Run: headless pygame with SDL's dummy video driver; simulated clock (each Clock.tick advances the game by its frame time, no real sleeping); random seed 0; keys injected as events and as key.get_pressed() state; no mouse input.
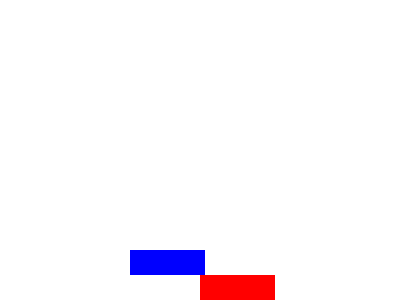
Frame 1 of 4 · flips 1–60 · no input
Frame 2 of 4 · flips 61–180 · tapped SPACE, RETURN · held RIGHT (→), D · screen unchanged from frame 1, image omitted
Frame 3 of 4 · flips 181–300 · held DOWN (↓), S · screen unchanged from frame 2, image omitted
Frame 4 of 4 · flips 301–420 · held LEFT (←), A, UP (↑), W · screen unchanged from frame 3, image omitted

The pygame program that drew these frames:

import pygame, sys
from pygame.locals import *


pygame.init()

FPS       = 30
FPS_CLOCK = pygame.time.Clock()

WINDOW_WIDTH  = 400
WINDOW_HEIGHT = 300

WINDOW = pygame.display.set_mode((WINDOW_WIDTH, WINDOW_HEIGHT), 0, 32)
pygame.display.set_caption('PHYSICS SANDBOX')

RED    = (255,   0,   0)
YELLOW = (255, 255,   0)
BLUE   = (  0,   0, 255)
GREEN  = (255, 255,   0)
ORANGE = (255, 127,   0)
PURPLE = (127,   0, 127)
BLACK  = (  0,   0,   0)
GREY   = (127, 127, 127)
WHITE  = (255, 255, 255)

OBJECTS_LIST = []

class Brick:

    def __init__(self,x,y,width,height,color):
        self.collidedBrick = None
        self.collide = False
        self.change  = 1.0
        self.color   = color
        self.rect    = pygame.Rect(x,y,width,height)
        OBJECTS_LIST.append(self)
        
    def draw(self):
        pygame.draw.rect(WINDOW, self.color,self.rect)

    def drop(self):
        for i in OBJECTS_LIST:
            if self.rect.colliderect(i.rect) == 1 and self != i:
                self.collide = True
                self.collidedBrick = i
        if not self.collide:
            self.rect.y = max(0, min(275, self.rect.y + self.change*2))
            if self.change < 8:  
                self.change = self.change * 1.2
        else:
            if self.collidedBrick.rect.top > self.rect.top:
                self.rect.bottom = self.collidedBrick.rect.top

def main():

    brick1 = Brick(200,100,75,25,RED)
    brick2 = Brick(130,50,75,25,BLUE)

    while True:
        WINDOW.fill(WHITE)
        brick1.draw()
        brick1.drop()
        brick2.draw()
        brick2.drop()
        for event in pygame.event.get():
            if event.type == QUIT:
                pygame.quit()
                sys.exit()
        pygame.display.update()
        FPS_CLOCK.tick(FPS)
        
main()
